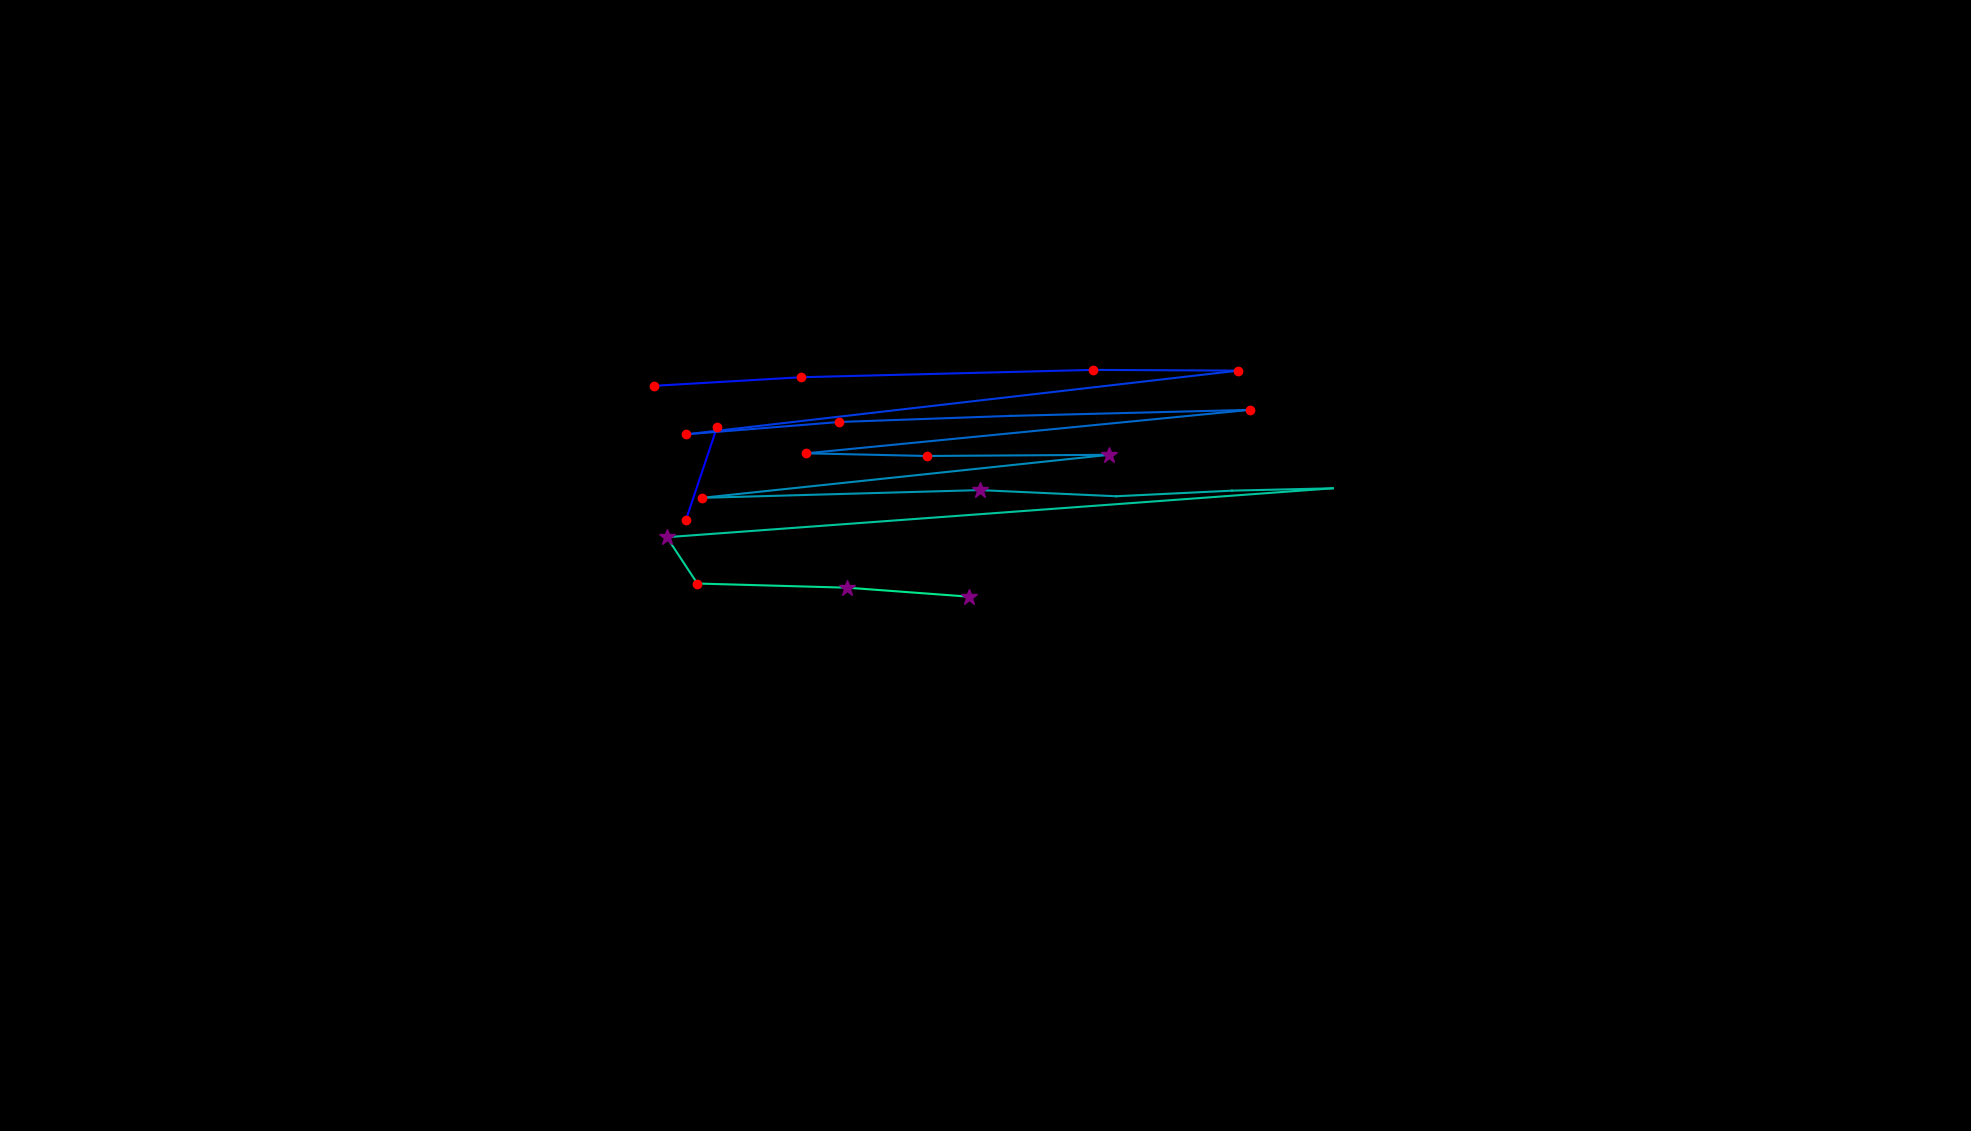

The table this chart was drawn from, first rows:
, fixation_id, timestamp, avg_gaze_x, avg_gaze_y, duration
0, 237.0, 65556, 890.8, 793.5, 144.6
1, 238.0, 65773, 931.1, 913.7, 120.5
2, 243.0, 67195, 849.9, 967.8, 180.8
3, 244.0, 67400, 1041, 978.9, 216.9
4, 245.0, 67653, 1419, 988.5, 144.6
5, 246.0, 67954, 1608, 987.5, 168.7
6, 247.0, 68183, 890.7, 904.7, 132.6
7, 248.0, 68412, 1090, 920.8, 144.6
8, 249.0, 68641, 1312, 928.7, 96.41
9, 250.0, 68822, 1623, 936.5, 156.7
10, 251.0, 69051, 1047, 880.1, 156.7
11, 252.0, 69244, 1204, 876.7, 204.9
12, 253.0, 69472, 1441, 878.2, 265.1
13, 254.0, 69930, 911.3, 822.3, 144.6
14, 255.0, 70111, 1273, 832.3, 301.3
15, 256.0, 70473, 1450, 824.3, 108.5
16, 257.0, 70774, 1600, 831.6, 36.15
17, 258.0, 70967, 1731, 834.7, 72.3
18, 259.0, 71172, 866.1, 771.2, 313.3
19, 260.0, 71509, 905.6, 711, 192.8
20, 261.0, 71738, 1101, 705.6, 325.4
21, 262.0, 72148, 1259, 693.9, 265.1
